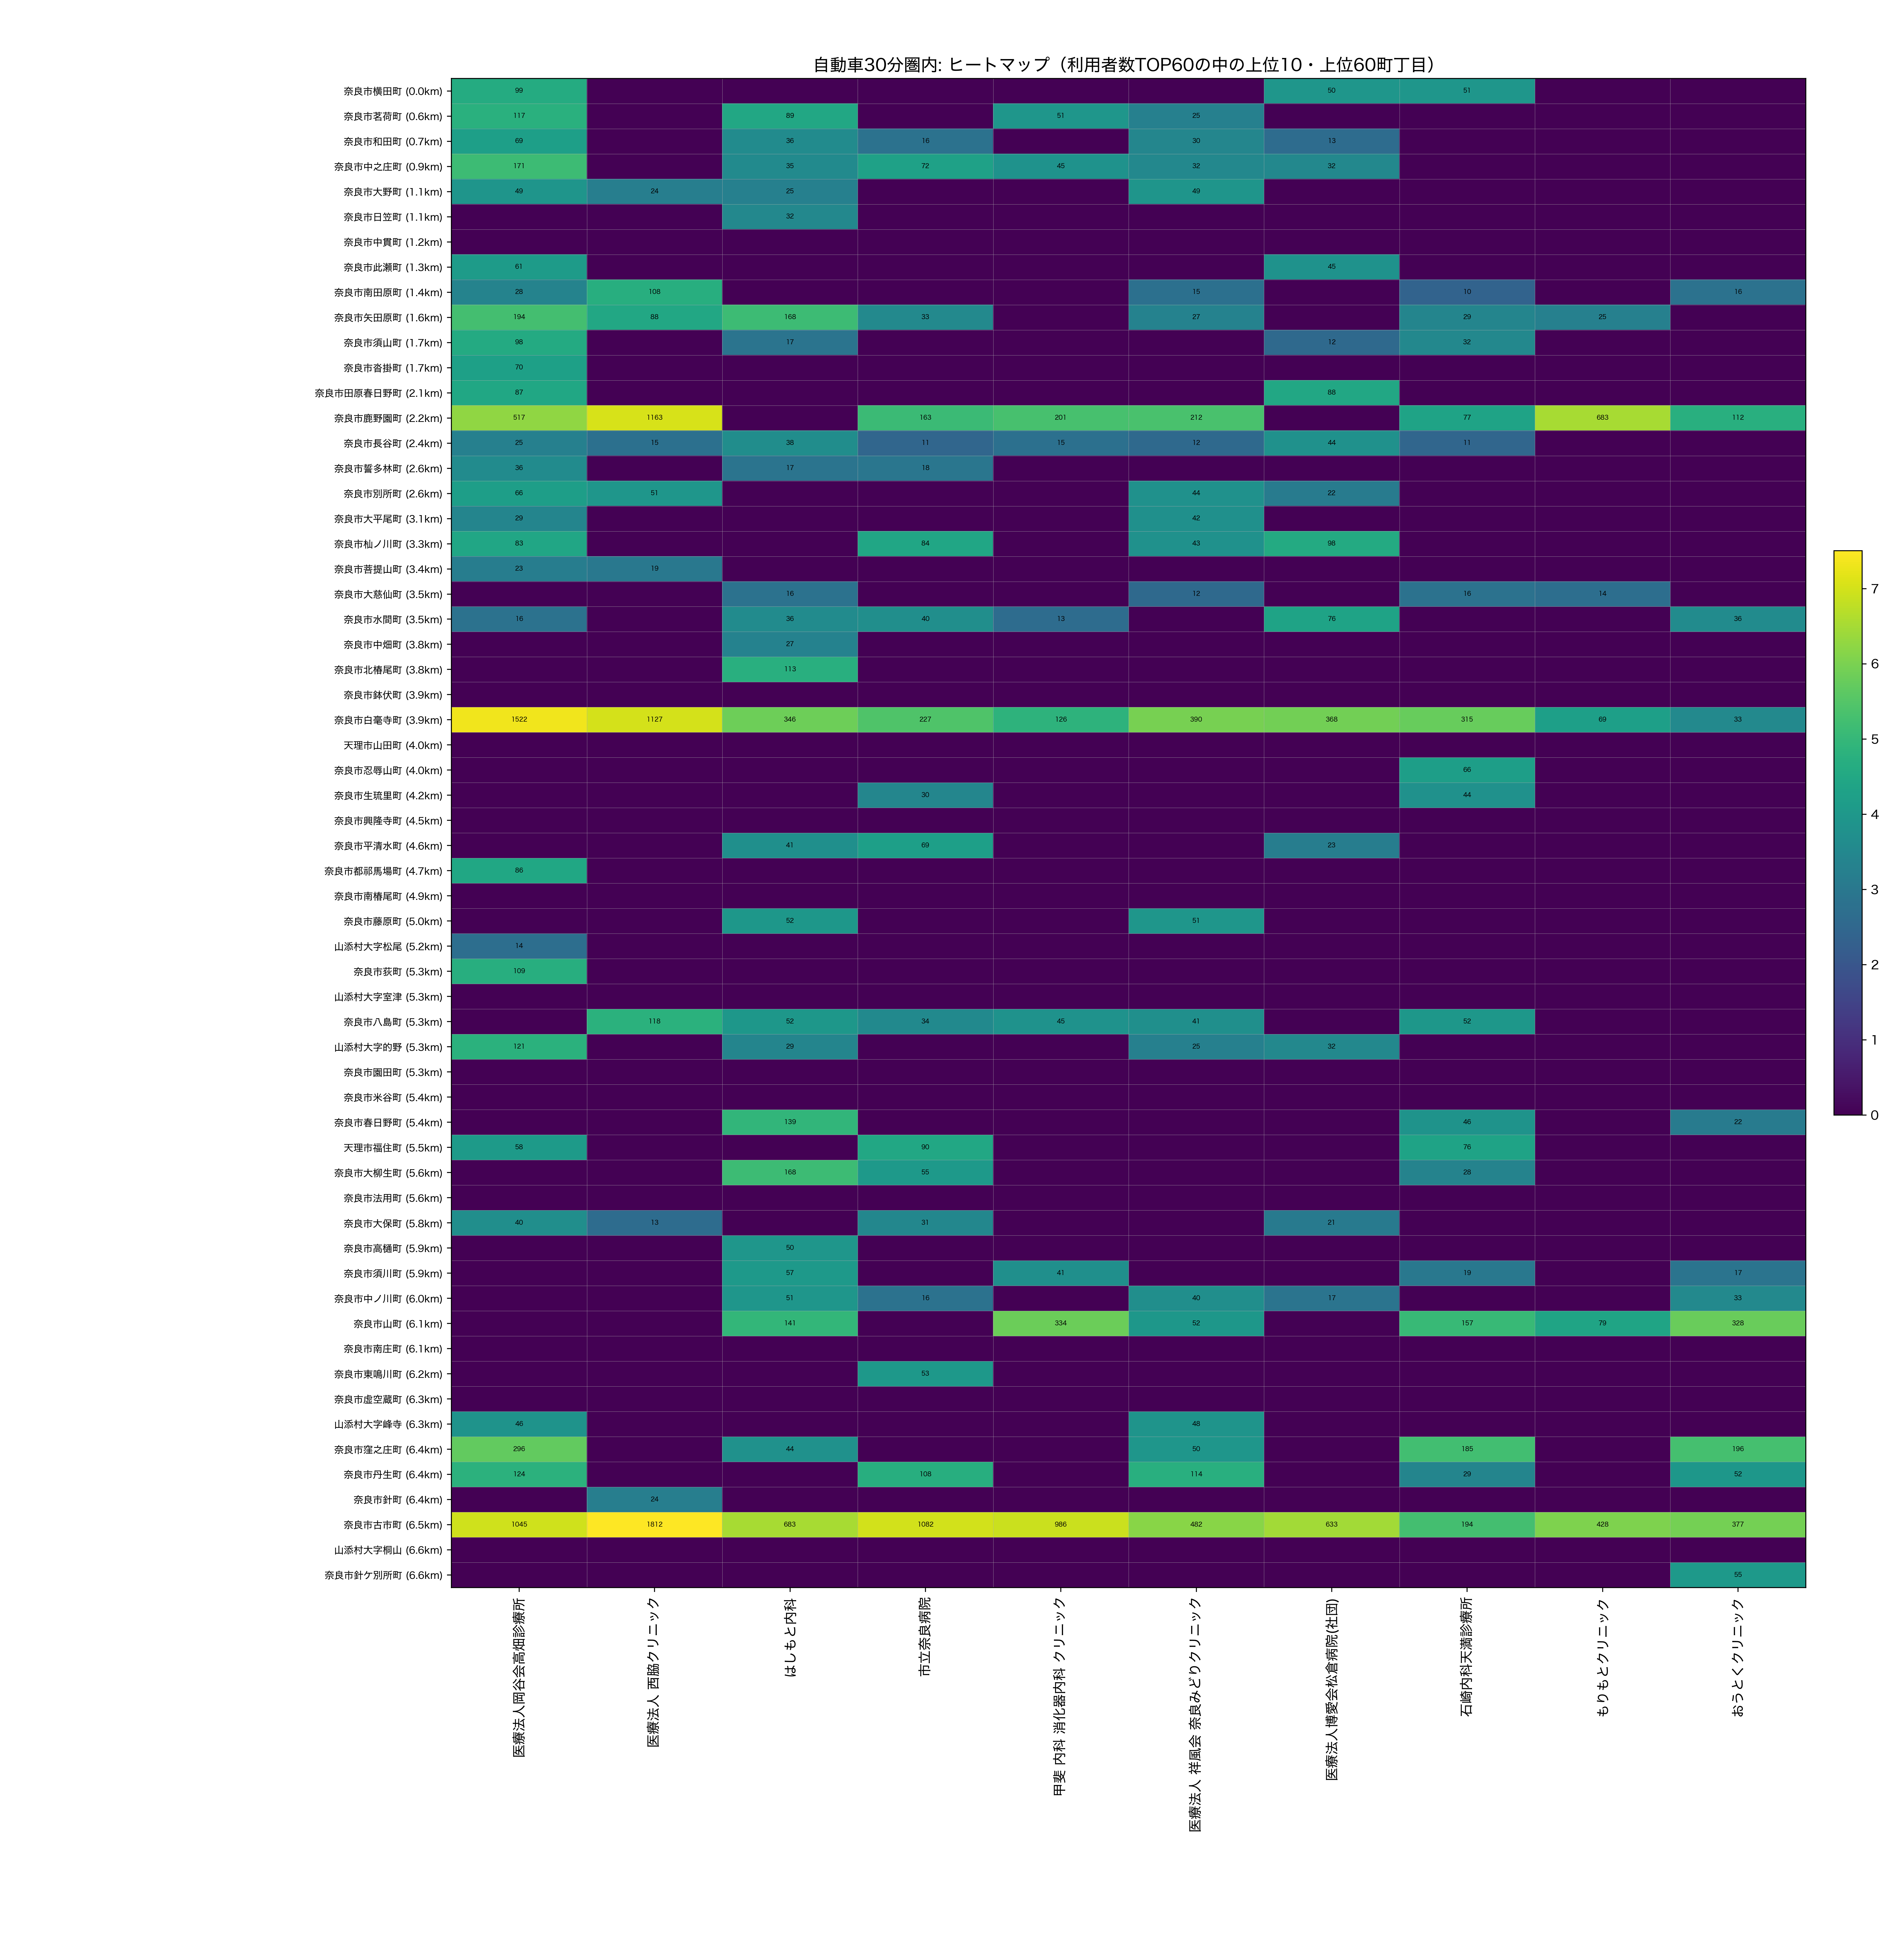

The table this chart was drawn from, first rows:
town_name_show, dist_km, 医療法人岡谷会高畑診療所, 医療法人 西脇クリニック, はしもと内科, 市立奈良病院, 甲斐 内科 消化器内科 クリニック, 医療法人 祥風会 奈良みどりクリニック, 医療法人博愛会松倉病院(社団), 石崎内科天満診療所, もりもとクリニック, おうとくクリニック
奈良市横田町, 0.03711, 99.0, 0.0, 0.0, 0.0, 0.0, 0.0, 50.0, 51.0, 0.0, 0.0
奈良市茗荷町, 0.5606, 117.0, 0.0, 89.0, 0.0, 51.0, 25.0, 0.0, 0.0, 0.0, 0.0
奈良市和田町, 0.7326, 69.0, 0.0, 36.0, 16.0, 0.0, 30.0, 13.0, 0.0, 0.0, 0.0
奈良市中之庄町, 0.866, 171.0, 0.0, 35.0, 72.0, 45.0, 32.0, 32.0, 0.0, 0.0, 0.0
奈良市大野町, 1.105, 49.0, 24.0, 25.0, 0.0, 0.0, 49.0, 0.0, 0.0, 0.0, 0.0
奈良市日笠町, 1.136, 0.0, 0.0, 32.0, 0.0, 0.0, 0.0, 0.0, 0.0, 0.0, 0.0
奈良市中貫町, 1.218, 0.0, 0.0, 0.0, 0.0, 0.0, 0.0, 0.0, 0.0, 0.0, 0.0
奈良市此瀬町, 1.329, 61.0, 0.0, 0.0, 0.0, 0.0, 0.0, 45.0, 0.0, 0.0, 0.0
奈良市南田原町, 1.351, 28.0, 108.0, 0.0, 0.0, 0.0, 15.0, 0.0, 10.0, 0.0, 16.0
奈良市矢田原町, 1.564, 194.0, 88.0, 168.0, 33.0, 0.0, 27.0, 0.0, 29.0, 25.0, 0.0
奈良市須山町, 1.66, 98.0, 0.0, 17.0, 0.0, 0.0, 0.0, 12.0, 32.0, 0.0, 0.0
奈良市沓掛町, 1.716, 70.0, 0.0, 0.0, 0.0, 0.0, 0.0, 0.0, 0.0, 0.0, 0.0
奈良市田原春日野町, 2.062, 87.0, 0.0, 0.0, 0.0, 0.0, 0.0, 88.0, 0.0, 0.0, 0.0
奈良市鹿野園町, 2.159, 517.0, 1163, 0.0, 163.0, 201.0, 212.0, 0.0, 77.0, 683.0, 112.0
奈良市長谷町, 2.387, 25.0, 15.0, 38.0, 11.0, 15.0, 12.0, 44.0, 11.0, 0.0, 0.0
奈良市誓多林町, 2.551, 36.0, 0.0, 17.0, 18.0, 0.0, 0.0, 0.0, 0.0, 0.0, 0.0
奈良市別所町, 2.634, 66.0, 51.0, 0.0, 0.0, 0.0, 44.0, 22.0, 0.0, 0.0, 0.0
奈良市大平尾町, 3.097, 29.0, 0.0, 0.0, 0.0, 0.0, 42.0, 0.0, 0.0, 0.0, 0.0
奈良市杣ノ川町, 3.265, 83.0, 0.0, 0.0, 84.0, 0.0, 43.0, 98.0, 0.0, 0.0, 0.0
奈良市菩提山町, 3.434, 23.0, 19.0, 0.0, 0.0, 0.0, 0.0, 0.0, 0.0, 0.0, 0.0
奈良市大慈仙町, 3.48, 0.0, 0.0, 16.0, 0.0, 0.0, 12.0, 0.0, 16.0, 14.0, 0.0
奈良市水間町, 3.488, 16.0, 0.0, 36.0, 40.0, 13.0, 0.0, 76.0, 0.0, 0.0, 36.0
奈良市中畑町, 3.769, 0.0, 0.0, 27.0, 0.0, 0.0, 0.0, 0.0, 0.0, 0.0, 0.0
奈良市北椿尾町, 3.782, 0.0, 0.0, 113.0, 0.0, 0.0, 0.0, 0.0, 0.0, 0.0, 0.0
奈良市鉢伏町, 3.852, 0.0, 0.0, 0.0, 0.0, 0.0, 0.0, 0.0, 0.0, 0.0, 0.0
奈良市白毫寺町, 3.923, 1522, 1127, 346.0, 227.0, 126.0, 390.0, 368.0, 315.0, 69.0, 33.0
天理市山田町, 4.019, 0.0, 0.0, 0.0, 0.0, 0.0, 0.0, 0.0, 0.0, 0.0, 0.0
奈良市忍辱山町, 4.035, 0.0, 0.0, 0.0, 0.0, 0.0, 0.0, 0.0, 66.0, 0.0, 0.0
奈良市生琉里町, 4.246, 0.0, 0.0, 0.0, 30.0, 0.0, 0.0, 0.0, 44.0, 0.0, 0.0
奈良市興隆寺町, 4.546, 0.0, 0.0, 0.0, 0.0, 0.0, 0.0, 0.0, 0.0, 0.0, 0.0
奈良市平清水町, 4.645, 0.0, 0.0, 41.0, 69.0, 0.0, 0.0, 23.0, 0.0, 0.0, 0.0
奈良市都祁馬場町, 4.669, 86.0, 0.0, 0.0, 0.0, 0.0, 0.0, 0.0, 0.0, 0.0, 0.0
奈良市南椿尾町, 4.876, 0.0, 0.0, 0.0, 0.0, 0.0, 0.0, 0.0, 0.0, 0.0, 0.0
奈良市藤原町, 5, 0.0, 0.0, 52.0, 0.0, 0.0, 51.0, 0.0, 0.0, 0.0, 0.0
山添村大字松尾, 5.233, 14.0, 0.0, 0.0, 0.0, 0.0, 0.0, 0.0, 0.0, 0.0, 0.0
奈良市荻町, 5.274, 109.0, 0.0, 0.0, 0.0, 0.0, 0.0, 0.0, 0.0, 0.0, 0.0
山添村大字室津, 5.29, 0.0, 0.0, 0.0, 0.0, 0.0, 0.0, 0.0, 0.0, 0.0, 0.0
奈良市八島町, 5.301, 0.0, 118.0, 52.0, 34.0, 45.0, 41.0, 0.0, 52.0, 0.0, 0.0
山添村大字的野, 5.301, 121.0, 0.0, 29.0, 0.0, 0.0, 25.0, 32.0, 0.0, 0.0, 0.0
奈良市園田町, 5.311, 0.0, 0.0, 0.0, 0.0, 0.0, 0.0, 0.0, 0.0, 0.0, 0.0
奈良市米谷町, 5.419, 0.0, 0.0, 0.0, 0.0, 0.0, 0.0, 0.0, 0.0, 0.0, 0.0
奈良市春日野町, 5.443, 0.0, 0.0, 139.0, 0.0, 0.0, 0.0, 0.0, 46.0, 0.0, 22.0
天理市福住町, 5.472, 58.0, 0.0, 0.0, 90.0, 0.0, 0.0, 0.0, 76.0, 0.0, 0.0
奈良市大柳生町, 5.564, 0.0, 0.0, 168.0, 55.0, 0.0, 0.0, 0.0, 28.0, 0.0, 0.0
奈良市法用町, 5.568, 0.0, 0.0, 0.0, 0.0, 0.0, 0.0, 0.0, 0.0, 0.0, 0.0
奈良市大保町, 5.843, 40.0, 13.0, 0.0, 31.0, 0.0, 0.0, 21.0, 0.0, 0.0, 0.0
奈良市高樋町, 5.863, 0.0, 0.0, 50.0, 0.0, 0.0, 0.0, 0.0, 0.0, 0.0, 0.0
奈良市須川町, 5.928, 0.0, 0.0, 57.0, 0.0, 41.0, 0.0, 0.0, 19.0, 0.0, 17.0
奈良市中ノ川町, 5.974, 0.0, 0.0, 51.0, 16.0, 0.0, 40.0, 17.0, 0.0, 0.0, 33.0
奈良市山町, 6.063, 0.0, 0.0, 141.0, 0.0, 334.0, 52.0, 0.0, 157.0, 79.0, 328.0
奈良市南庄町, 6.097, 0.0, 0.0, 0.0, 0.0, 0.0, 0.0, 0.0, 0.0, 0.0, 0.0
奈良市東鳴川町, 6.245, 0.0, 0.0, 0.0, 53.0, 0.0, 0.0, 0.0, 0.0, 0.0, 0.0
奈良市虚空蔵町, 6.283, 0.0, 0.0, 0.0, 0.0, 0.0, 0.0, 0.0, 0.0, 0.0, 0.0
山添村大字峰寺, 6.331, 46.0, 0.0, 0.0, 0.0, 0.0, 48.0, 0.0, 0.0, 0.0, 0.0
奈良市窪之庄町, 6.375, 296.0, 0.0, 44.0, 0.0, 0.0, 50.0, 0.0, 185.0, 0.0, 196.0
奈良市丹生町, 6.397, 124.0, 0.0, 0.0, 108.0, 0.0, 114.0, 0.0, 29.0, 0.0, 52.0
奈良市針町, 6.408, 0.0, 24.0, 0.0, 0.0, 0.0, 0.0, 0.0, 0.0, 0.0, 0.0
奈良市古市町, 6.453, 1045, 1812, 683.0, 1082, 986.0, 482.0, 633.0, 194.0, 428.0, 377.0
山添村大字桐山, 6.561, 0.0, 0.0, 0.0, 0.0, 0.0, 0.0, 0.0, 0.0, 0.0, 0.0
奈良市針ケ別所町, 6.566, 0.0, 0.0, 0.0, 0.0, 0.0, 0.0, 0.0, 0.0, 0.0, 55.0
